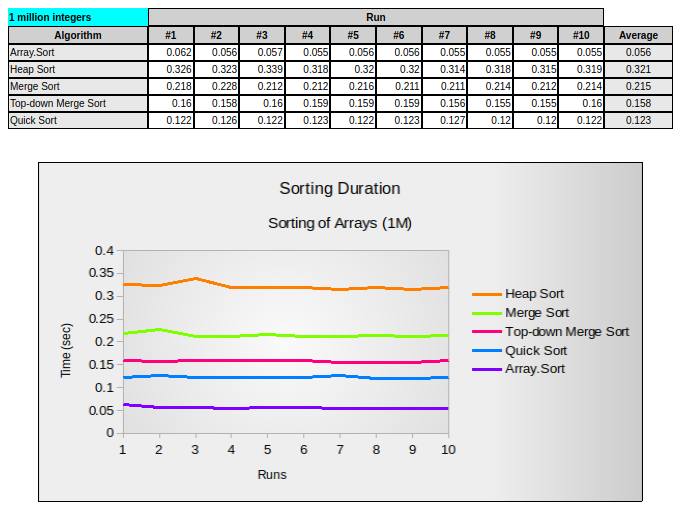

Values plotted in this chart, from the file beside it:
Array.Sort, 0.062, 0.056, 0.057, 0.055, 0.056, 0.056, 0.055, 0.055, 0.055, 0.055
Heap Sort, 0.326, 0.323, 0.339, 0.318, 0.32, 0.32, 0.314, 0.318, 0.315, 0.319
Merge Sort, 0.218, 0.228, 0.212, 0.212, 0.216, 0.211, 0.211, 0.214, 0.212, 0.214
Top-down Merge Sort, 0.16, 0.158, 0.16, 0.159, 0.159, 0.159, 0.156, 0.155, 0.155, 0.16
Quick Sort, 0.122, 0.126, 0.122, 0.123, 0.122, 0.123, 0.127, 0.12, 0.12, 0.122
